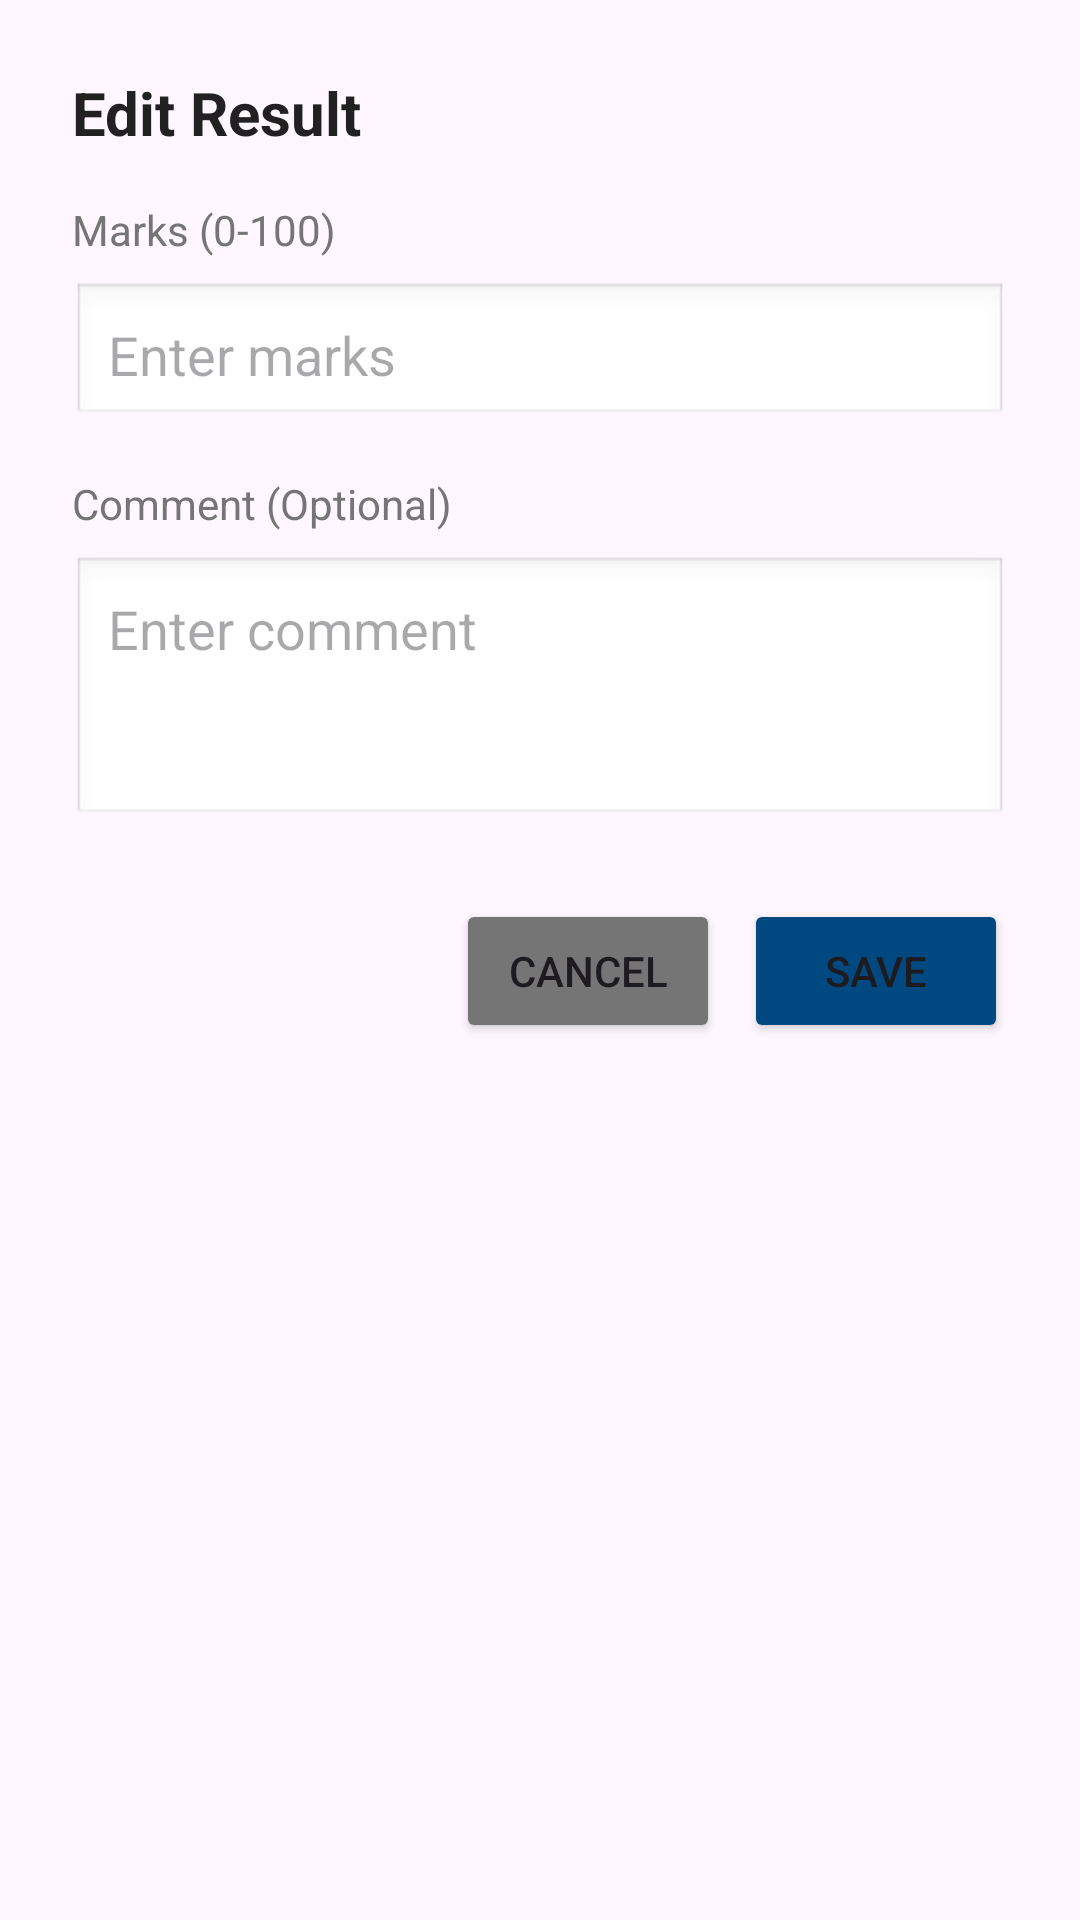

Produce the Android XML layout that renders to this screen, including the resource entries it uses.
<!-- AndroidManifest.xml: application theme Theme.StudentIntelligentSystem -->
<!-- res/layout/dialog_edit_result.xml -->
<?xml version="1.0" encoding="utf-8"?>
<LinearLayout xmlns:android="http://schemas.android.com/apk/res/android"
    android:layout_width="match_parent"
    android:layout_height="wrap_content"
    android:orientation="vertical"
    android:padding="24dp">

    <TextView
        android:layout_width="wrap_content"
        android:layout_height="wrap_content"
        android:text="Edit Result"
        android:textSize="20sp"
        android:textStyle="bold"
        android:textColor="#212121"
        android:layout_marginBottom="16dp" />

    <TextView
        android:layout_width="wrap_content"
        android:layout_height="wrap_content"
        android:text="Marks (0-100)"
        android:textColor="#757575"
        android:textSize="14sp"
        android:layout_marginBottom="8dp" />

    <EditText
        android:id="@+id/etMarks"
        android:layout_width="match_parent"
        android:layout_height="wrap_content"
        android:hint="Enter marks"
        android:inputType="number"
        android:autofillHints="number"
        android:padding="12dp"
        android:background="@android:drawable/edit_text"
        android:layout_marginBottom="16dp" />

    <TextView
        android:layout_width="wrap_content"
        android:layout_height="wrap_content"
        android:text="Comment (Optional)"
        android:textColor="#757575"
        android:textSize="14sp"
        android:layout_marginBottom="8dp" />

    <EditText
        android:id="@+id/etComment"
        android:layout_width="match_parent"
        android:layout_height="wrap_content"
        android:hint="Enter comment"
        android:inputType="textMultiLine"
        android:autofillHints="text"
        android:minLines="3"
        android:gravity="top"
        android:padding="12dp"
        android:background="@android:drawable/edit_text"
        android:layout_marginBottom="24dp" />

    <LinearLayout
        android:layout_width="match_parent"
        android:layout_height="wrap_content"
        android:orientation="horizontal"
        android:gravity="end">

        <Button
            android:id="@+id/btnCancel"
            android:layout_width="wrap_content"
            android:layout_height="wrap_content"
            android:text="Cancel"
            android:backgroundTint="#757575"
            android:layout_marginEnd="8dp" />

        <Button
            android:id="@+id/btnSave"
            android:layout_width="wrap_content"
            android:layout_height="wrap_content"
            android:text="Save"
            android:backgroundTint="?attr/colorPrimary" />
    </LinearLayout>

</LinearLayout>
<!-- resources referenced by this layout -->
<resources>
  <style name="Theme.StudentIntelligentSystem" parent="Base.Theme.StudentIntelligentSystem" />
  <style name="Base.Theme.StudentIntelligentSystem" parent="Theme.Material3.DayNight.NoActionBar">
          
          <item name="colorPrimary">@color/primaryColor</item>
          <item name="colorOnPrimary">@color/white</item>
          <item name="colorPrimaryContainer">@color/primaryColor</item>
          <item name="colorOnPrimaryContainer">@color/white</item>
          <item name="colorSecondary">@color/primaryColor</item>
          <item name="colorOnSecondary">@color/white</item>
      </style>
  <color name="primaryColor">#004980</color>
  <color name="white">#FFFFFFFF</color>
</resources>
